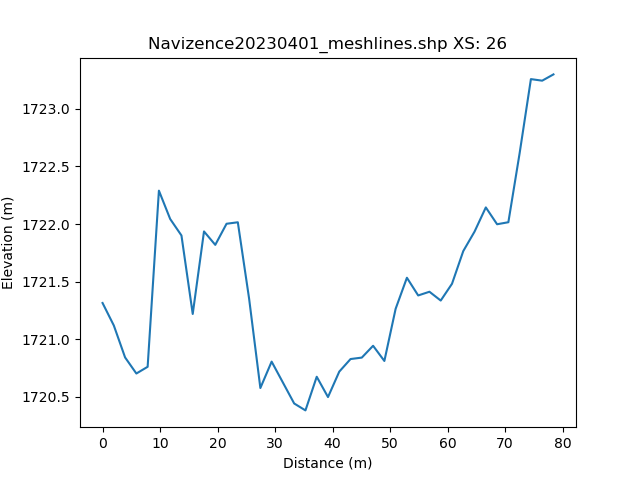

The data file committed next to this chart (first rows):
, h_distance, Elevation
0, 0.0, 1721
1, 0.9897, 1721
2, 1.979, 1721
3, 2.969, 1721
4, 3.959, 1721
5, 4.949, 1721
6, 5.938, 1721
7, 6.928, 1721
8, 7.918, 1721
9, 8.908, 1721
10, 9.897, 1722
11, 10.89, 1722
12, 11.88, 1722
13, 12.87, 1722
14, 13.86, 1721
15, 14.85, 1721
16, 15.84, 1721
17, 16.83, 1722
18, 17.82, 1722
19, 18.81, 1722
20, 19.79, 1722
21, 20.78, 1722
22, 21.77, 1722
23, 22.76, 1722
24, 23.75, 1722
25, 24.74, 1721
26, 25.73, 1721
27, 26.72, 1721
28, 27.71, 1721
29, 28.7, 1721
30, 29.69, 1721
31, 30.68, 1720
32, 31.67, 1721
33, 32.66, 1721
34, 33.65, 1720
35, 34.64, 1720
36, 35.63, 1720
37, 36.62, 1720
38, 37.61, 1721
39, 38.6, 1721
40, 39.59, 1720
41, 40.58, 1721
42, 41.57, 1721
43, 42.56, 1721
44, 43.55, 1721
45, 44.54, 1721
46, 45.53, 1721
47, 46.52, 1721
48, 47.51, 1721
49, 48.5, 1721
50, 49.49, 1721
51, 50.48, 1721
52, 51.47, 1721
53, 52.46, 1721
54, 53.45, 1722
55, 54.44, 1721
56, 55.43, 1721
57, 56.42, 1721
58, 57.41, 1721
59, 58.4, 1721
... 42 more rows
